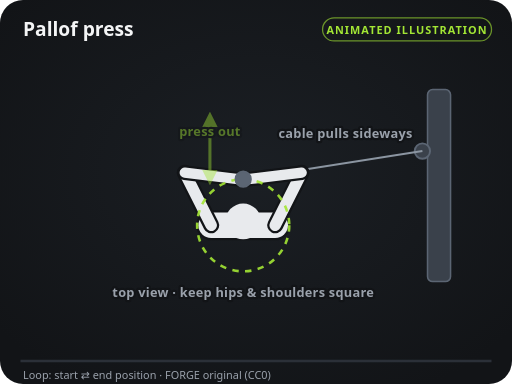
t = 0.00 s
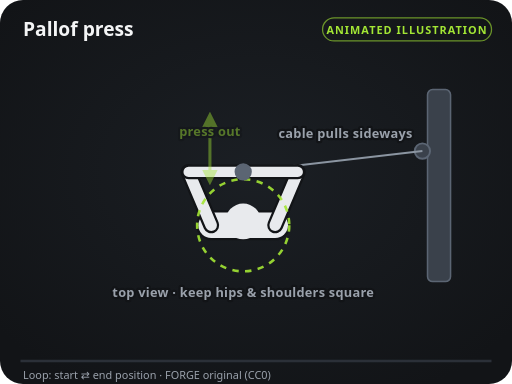
t = 0.40 s
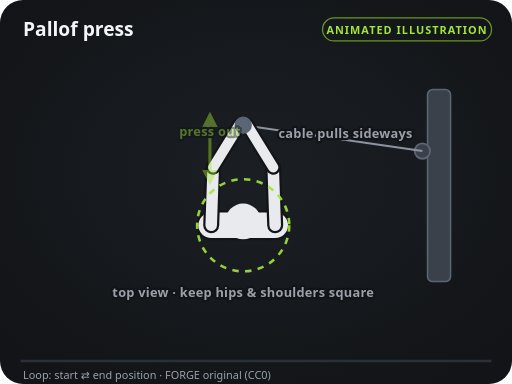
t = 1.20 s
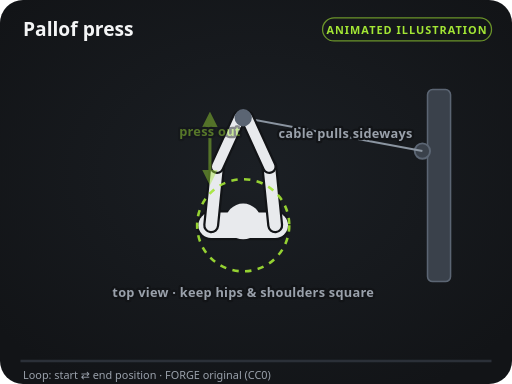
t = 1.60 s
t = 2.00 s: frame unchanged from t = 1.20 s, image omitted
t = 2.80 s: frame unchanged from t = 0.40 s, image omitted

The animated SVG that drew these frames (rendered in a browser with its animation timeline set to each time). Animation: 26 SMIL elements (animate=26); one cycle of 3.20 s, repeats indefinitely.

<svg xmlns="http://www.w3.org/2000/svg" viewBox="0 0 400 300" width="400" height="300" role="img" aria-labelledby="t d">
<title id="t">Pallof press — instructional illustration</title>
<desc id="d">Original FORGE diagram (CC0). Loops between the start and end positions.</desc>
<defs>
<marker id="ah" viewBox="0 0 10 10" refX="6" refY="5" markerWidth="5" markerHeight="5" orient="auto-start-reverse"><path d="M0,0 L10,5 L0,10 z" fill="#a3e635"/></marker>
<marker id="ahs" viewBox="0 0 10 10" refX="6" refY="5" markerWidth="5" markerHeight="5" orient="auto-start-reverse"><path d="M0,0 L10,5 L0,10 z" fill="#a3e635"/></marker>
<radialGradient id="glow" cx="50%" cy="45%" r="65%"><stop offset="0" stop-color="#1b1f24"/><stop offset="1" stop-color="#121417"/></radialGradient>
</defs>
<rect width="400" height="300" rx="18" fill="url(#glow)"/>
<line x1="16" y1="282" x2="384" y2="282" stroke="#2b3038" stroke-width="2"/>
<text x="18" y="28" fill="#f4f5f6" font-size="15" font-weight="700" font-family="system-ui, -apple-system, Segoe UI, Roboto, sans-serif">Pallof press</text>
<rect x="252" y="14" width="132" height="18" rx="9" fill="none" stroke="#a3e635" stroke-opacity="0.6"/>
<text x="318" y="26.5" fill="#a3e635" font-size="8.5" font-weight="700" text-anchor="middle" letter-spacing="0.8" font-family="system-ui, -apple-system, Segoe UI, Roboto, sans-serif">ANIMATED ILLUSTRATION</text>
<rect x="334" y="70" width="18" height="150" fill="#3a414b" rx="4" stroke="#5b6573" stroke-width="1.2"></rect><circle cx="330" cy="118" r="6" fill="#3a414b" stroke="#5b6573" stroke-width="1.5"></circle><line x1="330" y1="118" x2="190" y2="140" stroke="#8b95a1" stroke-width="1.6"><animate attributeName="y2" values="140;92;140" keyTimes="0;0.5;1" calcMode="spline" keySplines="0.45 0 0.55 1;0.45 0 0.55 1" dur="3.2s" repeatCount="indefinite"/></line><line x1="165" y1="176" x2="215" y2="176" stroke="#121417" stroke-width="23.5" stroke-linecap="round"></line><line x1="165" y1="176" x2="215" y2="176" stroke="#e8eaed" stroke-width="20" stroke-linecap="round"></line><circle cx="190" cy="173" r="14" fill="#e8eaed"></circle><line x1="165" y1="176" x2="144.3" y2="134.9" stroke="#121417" stroke-width="12.5" stroke-linecap="round"><animate attributeName="x2" values="144.3;169.6;144.3" keyTimes="0;0.5;1" calcMode="spline" keySplines="0.45 0 0.55 1;0.45 0 0.55 1" dur="3.2s" repeatCount="indefinite"/><animate attributeName="y2" values="134.9;130.2;134.9" keyTimes="0;0.5;1" calcMode="spline" keySplines="0.45 0 0.55 1;0.45 0 0.55 1" dur="3.2s" repeatCount="indefinite"/></line><line x1="165" y1="176" x2="144.3" y2="134.9" stroke="#e8eaed" stroke-width="9" stroke-linecap="round"><animate attributeName="x2" values="144.3;169.6;144.3" keyTimes="0;0.5;1" calcMode="spline" keySplines="0.45 0 0.55 1;0.45 0 0.55 1" dur="3.2s" repeatCount="indefinite"/><animate attributeName="y2" values="134.9;130.2;134.9" keyTimes="0;0.5;1" calcMode="spline" keySplines="0.45 0 0.55 1;0.45 0 0.55 1" dur="3.2s" repeatCount="indefinite"/></line><line x1="144.3" y1="134.9" x2="186" y2="140" stroke="#121417" stroke-width="11.5" stroke-linecap="round"><animate attributeName="x1" values="144.3;169.6;144.3" keyTimes="0;0.5;1" calcMode="spline" keySplines="0.45 0 0.55 1;0.45 0 0.55 1" dur="3.2s" repeatCount="indefinite"/><animate attributeName="y1" values="134.9;130.2;134.9" keyTimes="0;0.5;1" calcMode="spline" keySplines="0.45 0 0.55 1;0.45 0 0.55 1" dur="3.2s" repeatCount="indefinite"/><animate attributeName="x2" values="186;187;186" keyTimes="0;0.5;1" calcMode="spline" keySplines="0.45 0 0.55 1;0.45 0 0.55 1" dur="3.2s" repeatCount="indefinite"/><animate attributeName="y2" values="140;92;140" keyTimes="0;0.5;1" calcMode="spline" keySplines="0.45 0 0.55 1;0.45 0 0.55 1" dur="3.2s" repeatCount="indefinite"/></line><line x1="144.3" y1="134.9" x2="186" y2="140" stroke="#e8eaed" stroke-width="8" stroke-linecap="round"><animate attributeName="x1" values="144.3;169.6;144.3" keyTimes="0;0.5;1" calcMode="spline" keySplines="0.45 0 0.55 1;0.45 0 0.55 1" dur="3.2s" repeatCount="indefinite"/><animate attributeName="y1" values="134.9;130.2;134.9" keyTimes="0;0.5;1" calcMode="spline" keySplines="0.45 0 0.55 1;0.45 0 0.55 1" dur="3.2s" repeatCount="indefinite"/><animate attributeName="x2" values="186;187;186" keyTimes="0;0.5;1" calcMode="spline" keySplines="0.45 0 0.55 1;0.45 0 0.55 1" dur="3.2s" repeatCount="indefinite"/><animate attributeName="y2" values="140;92;140" keyTimes="0;0.5;1" calcMode="spline" keySplines="0.45 0 0.55 1;0.45 0 0.55 1" dur="3.2s" repeatCount="indefinite"/></line><line x1="215" y1="176" x2="235.7" y2="134.9" stroke="#121417" stroke-width="12.5" stroke-linecap="round"><animate attributeName="x2" values="235.7;210.4;235.7" keyTimes="0;0.5;1" calcMode="spline" keySplines="0.45 0 0.55 1;0.45 0 0.55 1" dur="3.2s" repeatCount="indefinite"/><animate attributeName="y2" values="134.9;130.2;134.9" keyTimes="0;0.5;1" calcMode="spline" keySplines="0.45 0 0.55 1;0.45 0 0.55 1" dur="3.2s" repeatCount="indefinite"/></line><line x1="215" y1="176" x2="235.7" y2="134.9" stroke="#e8eaed" stroke-width="9" stroke-linecap="round"><animate attributeName="x2" values="235.7;210.4;235.7" keyTimes="0;0.5;1" calcMode="spline" keySplines="0.45 0 0.55 1;0.45 0 0.55 1" dur="3.2s" repeatCount="indefinite"/><animate attributeName="y2" values="134.9;130.2;134.9" keyTimes="0;0.5;1" calcMode="spline" keySplines="0.45 0 0.55 1;0.45 0 0.55 1" dur="3.2s" repeatCount="indefinite"/></line><line x1="235.7" y1="134.9" x2="194" y2="140" stroke="#121417" stroke-width="11.5" stroke-linecap="round"><animate attributeName="x1" values="235.7;210.4;235.7" keyTimes="0;0.5;1" calcMode="spline" keySplines="0.45 0 0.55 1;0.45 0 0.55 1" dur="3.2s" repeatCount="indefinite"/><animate attributeName="y1" values="134.9;130.2;134.9" keyTimes="0;0.5;1" calcMode="spline" keySplines="0.45 0 0.55 1;0.45 0 0.55 1" dur="3.2s" repeatCount="indefinite"/><animate attributeName="x2" values="194;193;194" keyTimes="0;0.5;1" calcMode="spline" keySplines="0.45 0 0.55 1;0.45 0 0.55 1" dur="3.2s" repeatCount="indefinite"/><animate attributeName="y2" values="140;92;140" keyTimes="0;0.5;1" calcMode="spline" keySplines="0.45 0 0.55 1;0.45 0 0.55 1" dur="3.2s" repeatCount="indefinite"/></line><line x1="235.7" y1="134.9" x2="194" y2="140" stroke="#e8eaed" stroke-width="8" stroke-linecap="round"><animate attributeName="x1" values="235.7;210.4;235.7" keyTimes="0;0.5;1" calcMode="spline" keySplines="0.45 0 0.55 1;0.45 0 0.55 1" dur="3.2s" repeatCount="indefinite"/><animate attributeName="y1" values="134.9;130.2;134.9" keyTimes="0;0.5;1" calcMode="spline" keySplines="0.45 0 0.55 1;0.45 0 0.55 1" dur="3.2s" repeatCount="indefinite"/><animate attributeName="x2" values="194;193;194" keyTimes="0;0.5;1" calcMode="spline" keySplines="0.45 0 0.55 1;0.45 0 0.55 1" dur="3.2s" repeatCount="indefinite"/><animate attributeName="y2" values="140;92;140" keyTimes="0;0.5;1" calcMode="spline" keySplines="0.45 0 0.55 1;0.45 0 0.55 1" dur="3.2s" repeatCount="indefinite"/></line><circle cx="190" cy="176" r="36" fill="none" stroke="#a3e635" stroke-width="2" stroke-dasharray="5 5" opacity="0.9"></circle><circle cx="190" cy="140" r="6" fill="#5b6573" stroke="#5b6573" stroke-width="1.5"><animate attributeName="cy" values="140;92;140" keyTimes="0;0.5;1" calcMode="spline" keySplines="0.45 0 0.55 1;0.45 0 0.55 1" dur="3.2s" repeatCount="indefinite"/></circle><g opacity="0.45"><path d="M164,140 Q164,116 164,92" fill="none" stroke="#a3e635" stroke-width="2.4" stroke-linecap="round" marker-end="url(#ah)" marker-start="url(#ahs)" opacity="0.95"/><text x="164" y="106" fill="#a3e635" font-size="10" font-weight="600" text-anchor="middle" font-family="system-ui, -apple-system, Segoe UI, Roboto, sans-serif" letter-spacing="0.2" stroke="#121417" stroke-width="3.5" paint-order="stroke" stroke-linejoin="round">press out</text></g><text x="270" y="108" fill="#9aa1ab" font-size="10" font-weight="600" text-anchor="middle" font-family="system-ui, -apple-system, Segoe UI, Roboto, sans-serif" letter-spacing="0.2" stroke="#121417" stroke-width="3.5" paint-order="stroke" stroke-linejoin="round">cable pulls sideways</text><text x="190" y="232" fill="#9aa1ab" font-size="10" font-weight="600" text-anchor="middle" font-family="system-ui, -apple-system, Segoe UI, Roboto, sans-serif" letter-spacing="0.2" stroke="#121417" stroke-width="3.5" paint-order="stroke" stroke-linejoin="round">top view · keep hips &amp; shoulders square</text>
<text x="18" y="296" fill="#9aa1ab" font-size="8.5" font-family="system-ui, -apple-system, Segoe UI, Roboto, sans-serif">Loop: start ⇄ end position · FORGE original (CC0)</text>
</svg>
